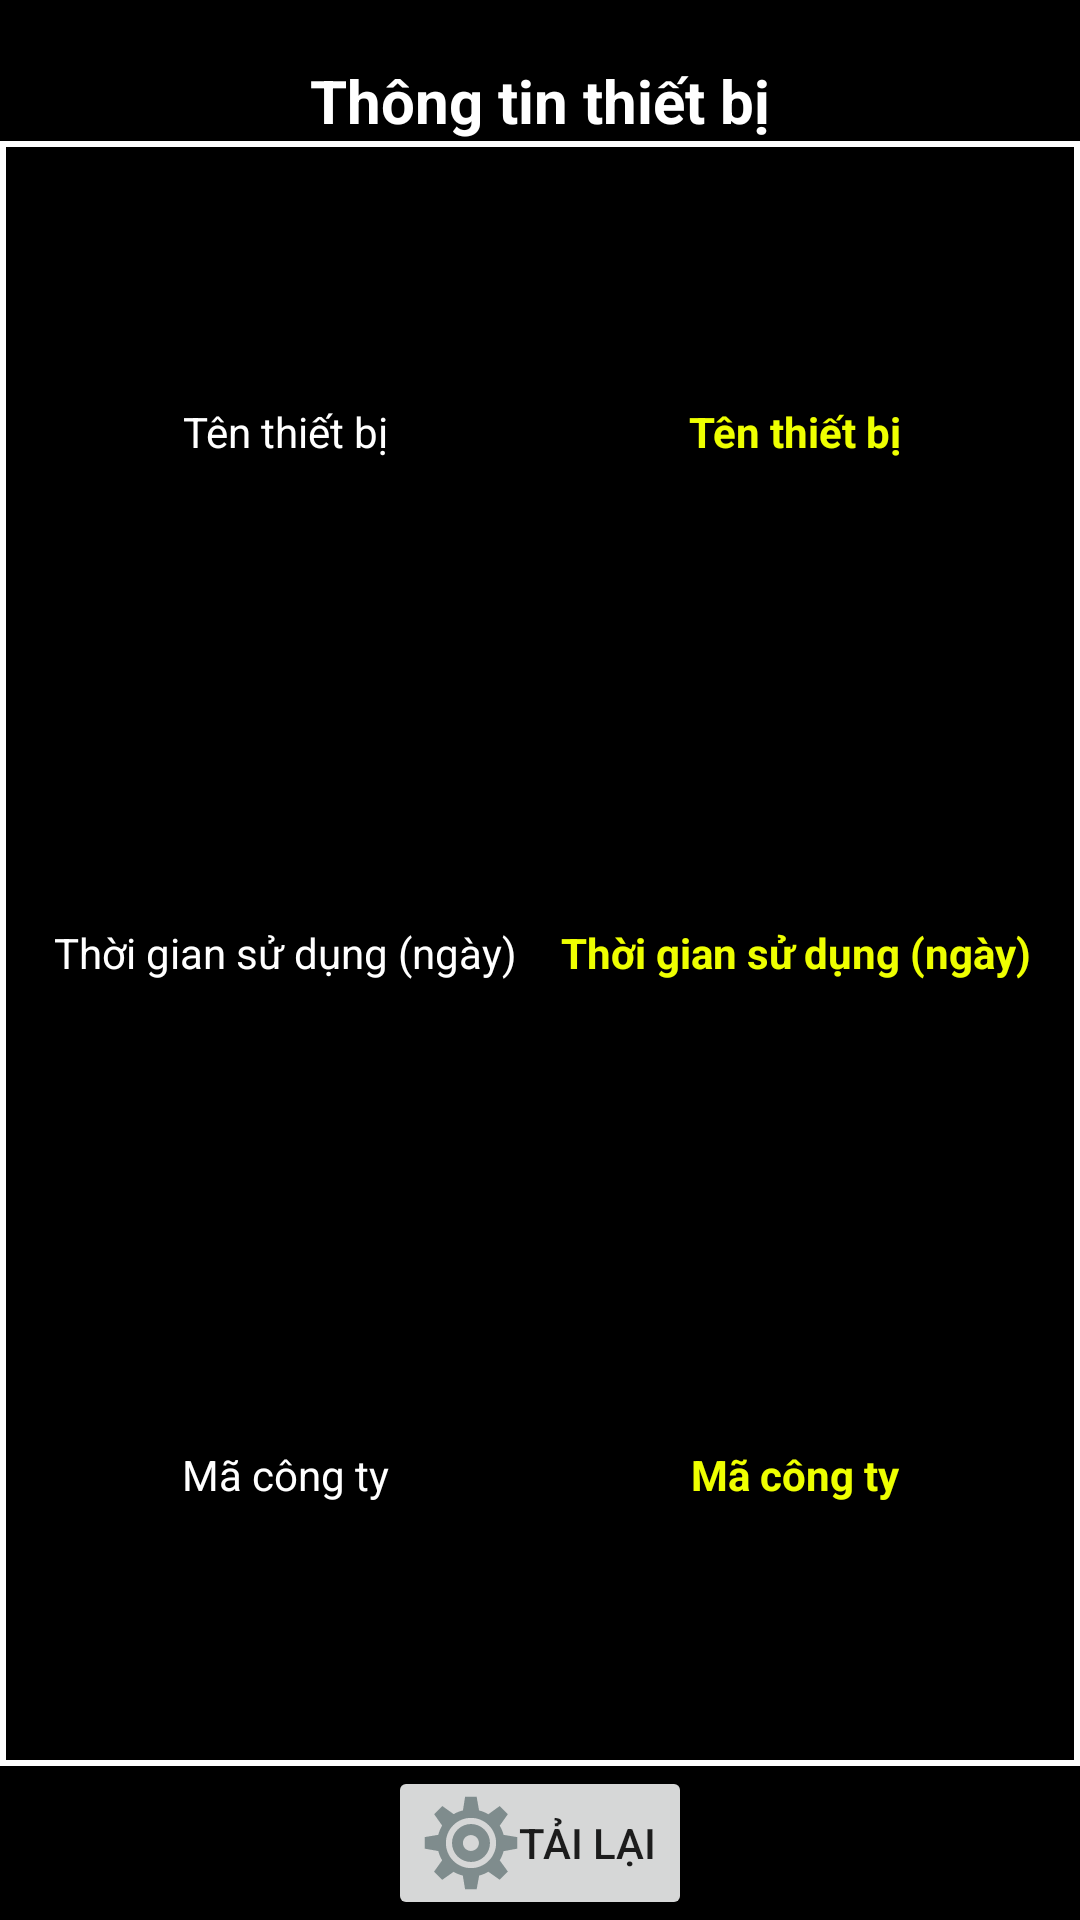

This screen was rendered from an Android layout file. Write that file and the resources it references.
<!-- AndroidManifest.xml: application theme MyMaterialTheme -->
<!-- res/layout/setting_view.xml -->
<?xml version="1.0" encoding="utf-8"?>
<RelativeLayout xmlns:android="http://schemas.android.com/apk/res/android"
    android:orientation="vertical" android:layout_width="match_parent"
    android:layout_height="match_parent">
    <TextView
        android:id="@+id/txtSettingTitle"
        android:layout_width="match_parent"
        android:layout_height="wrap_content"
        android:gravity="center_horizontal|center_vertical"
        android:paddingTop="20dp"
        android:text="@string/infoDevice"
        android:textColor="@android:color/white"
        android:textSize="20dp"
        android:textStyle="bold" />

    <LinearLayout
        android:id="@+id/lineinfo"
        android:layout_below="@+id/txtSettingTitle"
        android:padding="10dp"
        android:background="@drawable/bolder_linerlayout"
        android:layout_width="match_parent"
        android:orientation="horizontal"
        android:weightSum="2"
        android:layout_centerHorizontal="true"
        android:layout_height="match_parent"
        android:layout_above="@+id/btnSetting">
        <LinearLayout
            android:layout_weight="1"
            android:layout_width="0dp"
            android:weightSum="3"
            android:orientation="vertical"
            android:layout_height="match_parent">
            <TextView
                android:text="@string/namedevice"
                android:textColor="@android:color/white"
                android:gravity="center"
                android:layout_width="match_parent"
                android:layout_weight="1"
                android:layout_height="0dp" />
            <TextView
                android:layout_width="match_parent"
                android:textColor="@android:color/white"
                android:gravity="center"
                android:text="@string/time_using"
                android:layout_weight="1"
                android:layout_height="0dp" />
            <TextView
                android:layout_width="match_parent"
                android:textColor="@android:color/white"
                android:gravity="center"
                android:text="@string/codecompany"
                android:layout_weight="1"
                android:layout_height="0dp"  />
        </LinearLayout>
        <LinearLayout
            android:layout_width="0dp"
            android:layout_weight="1"
            android:orientation="vertical"
            android:weightSum="3"
            android:layout_height="match_parent">
            <TextView
                android:id="@+id/txtNameDevice"
                android:layout_width="match_parent"
                android:text="@string/namedevice"
                android:textColor="@color/colorYellow"
                android:textStyle="bold"
                android:gravity="center"
                android:layout_weight="1"
                android:layout_height="0dp" />
            <TextView
                android:id="@+id/txtTimeUsing"
                android:textColor="@color/colorYellow"
                android:textStyle="bold"
                android:gravity="center"
                android:text="@string/time_using"
                android:layout_width="match_parent"
                android:layout_weight="1"
                android:layout_height="0dp" />
            <TextView
                android:id="@+id/txtCompanyCode"
                android:textColor="@color/colorYellow"
                android:textStyle="bold"
                android:gravity="center"
                android:layout_width="match_parent"
                android:text="@string/codecompany"
                android:layout_weight="1"
                android:layout_height="0dp" />
        </LinearLayout>

    </LinearLayout>
    <Button
        android:layout_width="wrap_content"
        android:id="@+id/btnSetting"
        android:drawableLeft="@drawable/setting_btn"
        android:text="@string/reload_wifi"
        android:layout_height="wrap_content"
        android:layout_alignParentBottom="true"
        android:layout_centerHorizontal="true" />
</RelativeLayout>
<!-- resources referenced by this layout -->
<resources>
  <color name="colorYellow">#eeff00</color>
  <!-- drawable bolder_linerlayout (drawable) -->
  <?xml version="1.0" encoding="utf-8"?>
  <layer-list xmlns:android="http://schemas.android.com/apk/res/android">
      <item>
          <shape android:shape="rectangle">
              <solid android:color="@android:color/white" />
          </shape>
      </item>
      <item android:left="2dp" android:right="2dp"  android:top="2dp" android:bottom="2dp" >
          <shape android:shape="rectangle">
              <solid android:color="#000000" />
          </shape>
      </item>
  </layer-list>
  <!-- drawable setting_btn: png bitmap (drawable-hdpi, 2977 bytes) -->
  <string name="codecompany">Mã công ty</string>
  <string name="infoDevice">Thông tin thiết bị</string>
  <string name="namedevice">Tên thiết bị</string>
  <string name="reload_wifi">Tải lại</string>
  <string name="time_using">Thời gian sử dụng (ngày)</string>
  <style name="MyMaterialTheme" parent="MyMaterialTheme.Base">
  
      </style>
  <style name="MyMaterialTheme.Base" parent="Theme.AppCompat.Light.DarkActionBar">
          <item name="windowNoTitle">true</item>
          <item name="windowActionBar">false</item>
          <item name="colorPrimary">@color/colorPrimary</item>
          <item name="colorPrimaryDark">@color/colorPrimaryDark</item>
          <item name="colorAccent">@color/colorAccent</item>
          <item name="android:windowFullscreen">true</item>
          <item name="android:windowContentOverlay">@null</item>
          <item name="android:colorBackground">@android:color/black</item>
      </style>
  <color name="colorPrimary">#125688</color>
  <color name="colorPrimaryDark">#125688</color>
  <color name="colorAccent">#c8e8ff</color>
</resources>
